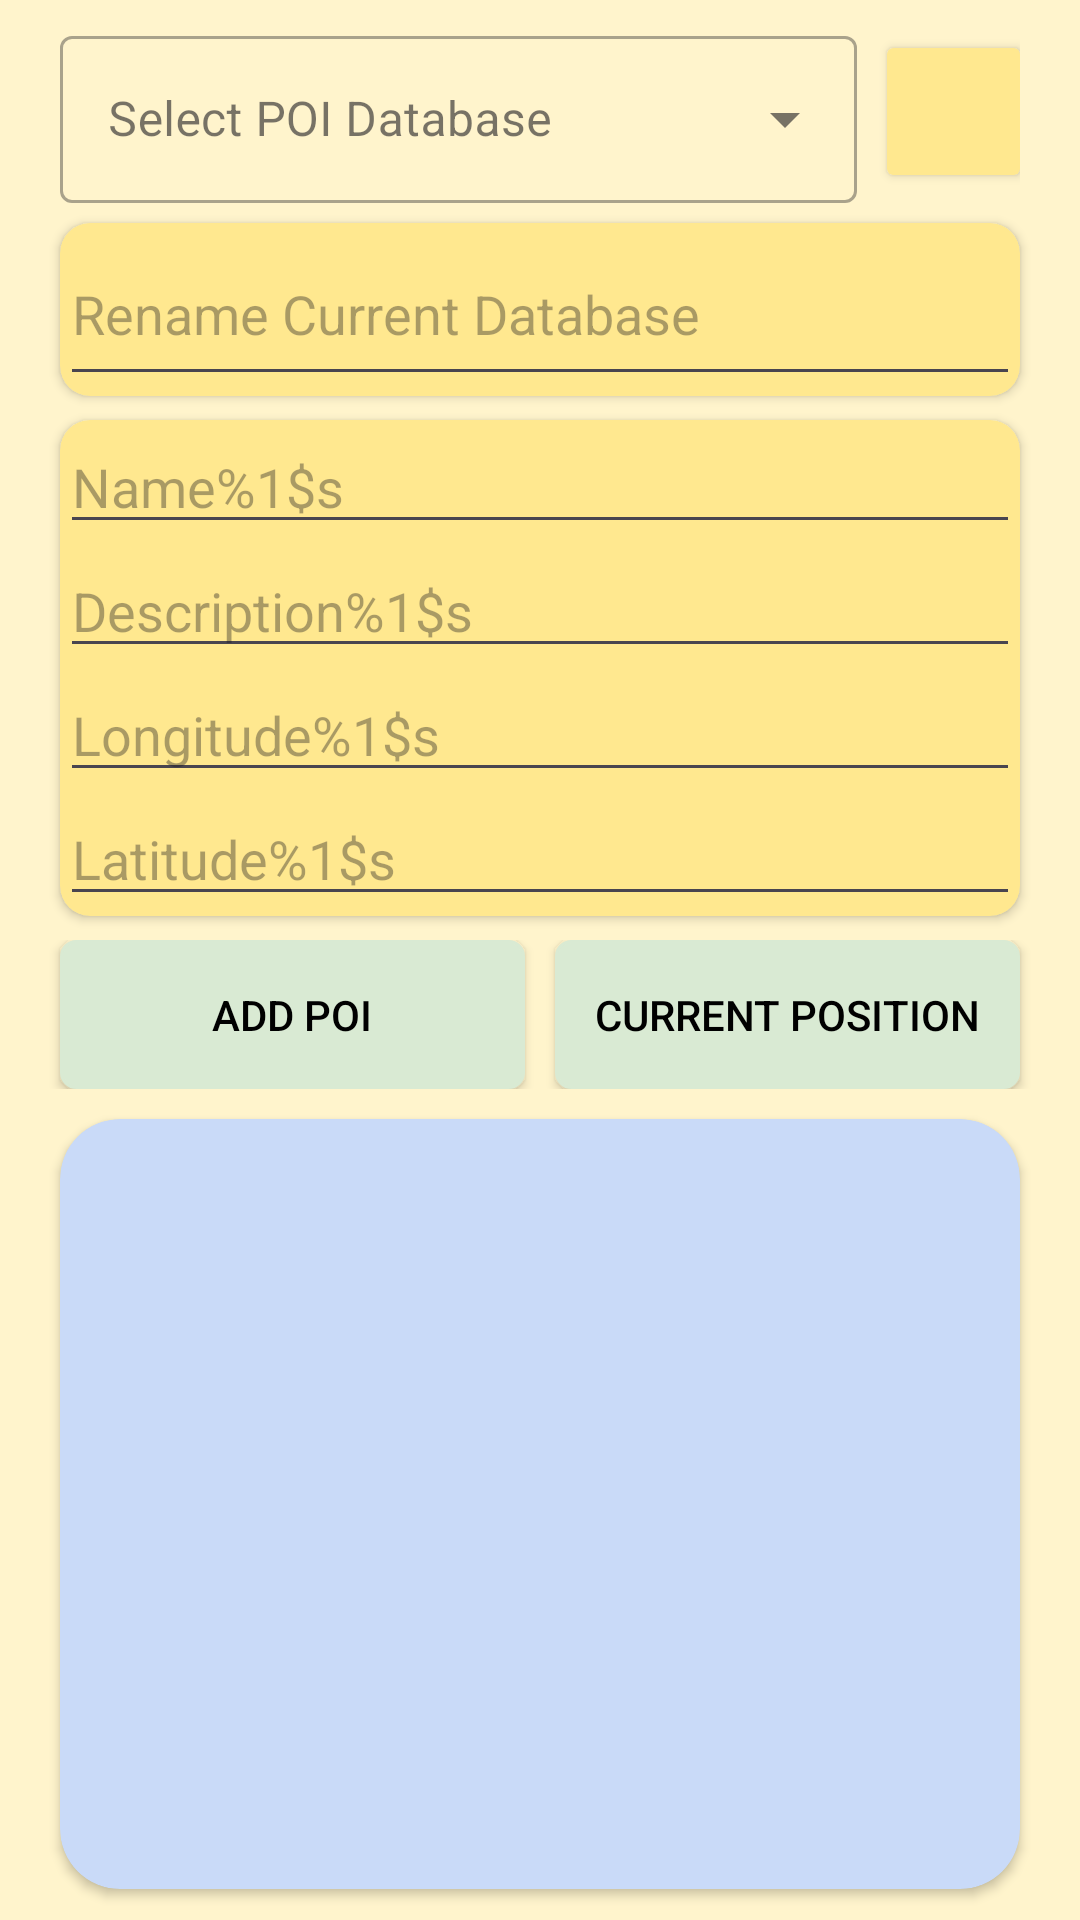

Android layout source for this screen:
<!-- AndroidManifest.xml: application theme Theme.MyArea -->
<!-- res/layout/fragment_editor.xml -->
<?xml version="1.0" encoding="utf-8"?>
<LinearLayout xmlns:android="http://schemas.android.com/apk/res/android"
    xmlns:tools="http://schemas.android.com/tools"
    android:layout_width="match_parent"
    android:layout_height="match_parent"
    xmlns:app="http://schemas.android.com/apk/res-auto"
    android:orientation="vertical"
    android:weightSum="15"
    android:background="?attr/background"
    tools:context=".EditorFragment"
    tools:ignore="NestedWeights,AutoFill">

    
    <LinearLayout
        android:layout_width="match_parent"
        android:layout_height="0dp"
        android:layout_weight="1.8"
        android:paddingHorizontal="20dp"
        android:weightSum="7"
        android:orientation="horizontal">
        <com.google.android.material.textfield.TextInputLayout
            android:layout_width="0dp"
            android:layout_height="match_parent"
            android:layout_weight="6"
            android:layout_marginEnd="5dp"
            android:gravity="center"
            android:hint="@string/select_poi_database"
            style="@style/Widget.MaterialComponents.TextInputLayout.OutlinedBox.ExposedDropdownMenu">

            <AutoCompleteTextView
                android:id="@+id/autoComplete"
                android:layout_width="match_parent"
                android:layout_height="wrap_content"
                android:inputType="none"
                tools:ignore="LabelFor,SpeakableTextPresentCheck" />
        </com.google.android.material.textfield.TextInputLayout>
        <androidx.cardview.widget.CardView
            android:layout_width="0dp"
            android:layout_height="match_parent"
            android:layout_marginStart="5dp"
            android:layout_marginVertical="16dp"
            android:layout_weight="1"
            android:layout_gravity="center"
            android:backgroundTint="?attr/colorOnBackground">
            <ImageButton
                android:id="@+id/newDB"
                android:layout_width="match_parent"
                android:layout_height="match_parent"
                android:background="@drawable/add"
                android:contentDescription="@string/make_a_new_database"
                />

        </androidx.cardview.widget.CardView>

    </LinearLayout>

    <androidx.cardview.widget.CardView
        android:layout_width="match_parent"
        android:layout_height="0dp"
        android:layout_weight="1.4"
        android:layout_marginHorizontal="20dp"
        app:cardCornerRadius="10dp"
        android:backgroundTint="?attr/colorOnBackground">
        <LinearLayout
            android:layout_width="match_parent"
            android:layout_height="match_parent"
            android:weightSum="1">
            <EditText
                android:id="@+id/rename"
                android:layout_width="0dp"
                android:layout_height="match_parent"
                android:layout_weight="1"
                android:imeOptions="actionDone"
                android:inputType="text"
                android:hint="@string/rename_current_database"/>
        </LinearLayout>
    </androidx.cardview.widget.CardView>

    <Space
        android:layout_width="match_parent"
        android:layout_height="0dp"
        android:layout_weight="0.2"/>

    <androidx.cardview.widget.CardView
        android:layout_width="match_parent"
        android:layout_height="0dp"
        android:layout_weight="4"
        android:layout_marginHorizontal="20dp"
        app:cardCornerRadius="10dp"
        android:backgroundTint="?attr/colorOnBackground">

        <LinearLayout
            android:layout_width="match_parent"
            android:layout_height="match_parent"
            android:orientation="vertical"
            android:weightSum="4">

            <EditText
                android:id="@+id/editName"
                android:layout_width="match_parent"
                android:layout_height="0dp"
                android:layout_gravity="center_horizontal"
                android:layout_weight="1"
                android:ems="10"
                android:importantForAutofill="no"
                android:inputType="text"
                android:hint="@string/name"
                tools:ignore="TouchTargetSizeCheck" />

            <EditText
                android:id="@+id/editDescription"
                android:layout_width="match_parent"
                android:layout_height="0dp"
                android:layout_gravity="center_horizontal"
                android:layout_weight="1"
                android:ems="10"
                android:inputType="text"
                android:hint="@string/description"
                tools:ignore="TouchTargetSizeCheck" />

            <EditText
                android:id="@+id/editLon"
                android:layout_width="match_parent"
                android:layout_height="0dp"
                android:layout_weight="1"
                android:layout_gravity="center_horizontal"
                android:ems="10"
                android:inputType="numberDecimal"
                android:hint="@string/longitude" />

            <EditText
                android:id="@+id/editLat"
                android:layout_width="match_parent"
                android:layout_height="0dp"
                android:layout_weight="1"
                android:layout_gravity="center_horizontal"
                android:ems="10"
                android:inputType="numberDecimal"
                android:hint="@string/latitude" />

        </LinearLayout>
    </androidx.cardview.widget.CardView>

    <Space
        android:layout_width="match_parent"
        android:layout_height="0dp"
        android:layout_weight="0.2"/>

    <LinearLayout
        android:layout_width="match_parent"
        android:layout_height="0dp"
        android:layout_weight="1.2"
        android:weightSum="2">
        <Button
            android:id="@+id/addPOI"
            android:layout_width="0dp"
            android:layout_height="match_parent"
            android:layout_marginStart="20dp"
            android:layout_marginEnd="5dp"
            android:layout_gravity="center_horizontal"
            android:layout_weight="1"
            android:text="@string/add_poi"
            android:textColor="@color/black"
            android:background="@drawable/editor_button"/>
        <Button
            android:id="@+id/current"
            android:layout_width="0dp"
            android:layout_height="match_parent"
            android:layout_marginStart="5dp"
            android:layout_marginEnd="20dp"
            android:layout_gravity="center_horizontal"
            android:layout_weight="1"
            android:text="@string/current_position"
            android:textColor="@color/black"
            android:background="@drawable/editor_button" />
    </LinearLayout>

    <androidx.cardview.widget.CardView
        android:layout_width="match_parent"
        android:layout_height="0dp"
        android:layout_weight="6.2"
        android:layout_marginHorizontal="20dp"
        android:layout_marginVertical="10dp"
        app:cardCornerRadius="20dp"
        android:backgroundTint="@color/LM_colorPrimary">
        <ListView
            android:layout_marginHorizontal="5dp"
            android:id="@+id/scroll"
            android:layout_width="match_parent"
            android:layout_height="match_parent"
            android:divider="@color/transparent"
            android:dividerHeight="3dp"
            android:fadingEdge="none"
            />

    </androidx.cardview.widget.CardView>
</LinearLayout>
<!-- resources referenced by this layout -->
<resources>
  <color name="LM_colorPrimary">#FFC9DAF8</color>
  <color name="black">#FF000000</color>
  <color name="transparent">#00000000</color>
  <!-- drawable editor_button (drawable) -->
  <?xml version="1.0" encoding="utf-8"?>
  <selector xmlns:android="http://schemas.android.com/apk/res/android" >
      <item android:state_pressed="true" >
          <shape android:shape="rectangle"  >
              <corners android:radius="5dp" />
              <stroke android:width="1dip" android:color="?attr/colorSecondaryVariant" />
              <solid android:color="?attr/colorSecondaryVariant"/>
          </shape>
      </item>
      <item android:state_focused="true">
          <shape android:shape="rectangle"  >
              <corners android:radius="5dp" />
              <stroke android:width="1dip" android:color="#971E05" />
              <solid android:color="#58857e"/>
          </shape>
      </item>
      <item >
          <shape android:shape="rectangle"  >
              <corners android:radius="5dp" />
              <stroke android:width="1dip" android:color="?attr/colorSecondary" />
              <solid android:color="?attr/colorSecondary"/>
          </shape>
      </item>
  </selector>
  <string name="add_poi">Add POI</string>
  <string name="current_position">Current Position</string>
  <string name="description">Description%1$s</string>
  <string name="latitude">Latitude%1$s</string>
  <string name="longitude">Longitude%1$s</string>
  <string name="make_a_new_database">Make a new database</string>
  <string name="name">Name%1$s</string>
  <string name="rename_current_database">Rename Current Database</string>
  <string name="select_poi_database">Select POI Database</string>
  <style name="Theme.MyArea" parent="Base.Theme.MyArea" />
  <style name="Base.Theme.MyArea" parent="Theme.Material3.DayNight.NoActionBar">
          
          
  
          <item name="background">@color/LM_background</item>
          <item name="colorOnBackground">@color/LM_colorOnBackground</item>
          <item name="colorPrimary">@color/LM_colorPrimary</item>
          <item name="colorPrimaryVariant">@color/LM_colorPrimaryVariant</item>
          <item name="colorSecondary">@color/LM_colorSecondary</item>
          <item name="colorSecondaryVariant">@color/LM_colorSecondaryVariant</item>
  
      </style>
  <color name="LM_background">#FFFFF4CC</color>
  <color name="LM_colorOnBackground">#FFE88F</color>
  <color name="LM_colorPrimaryVariant">#85ACF0</color>
  <color name="LM_colorSecondary">#FFD9EAD3</color>
  <color name="LM_colorSecondaryVariant">#ADBDA9</color>
</resources>
